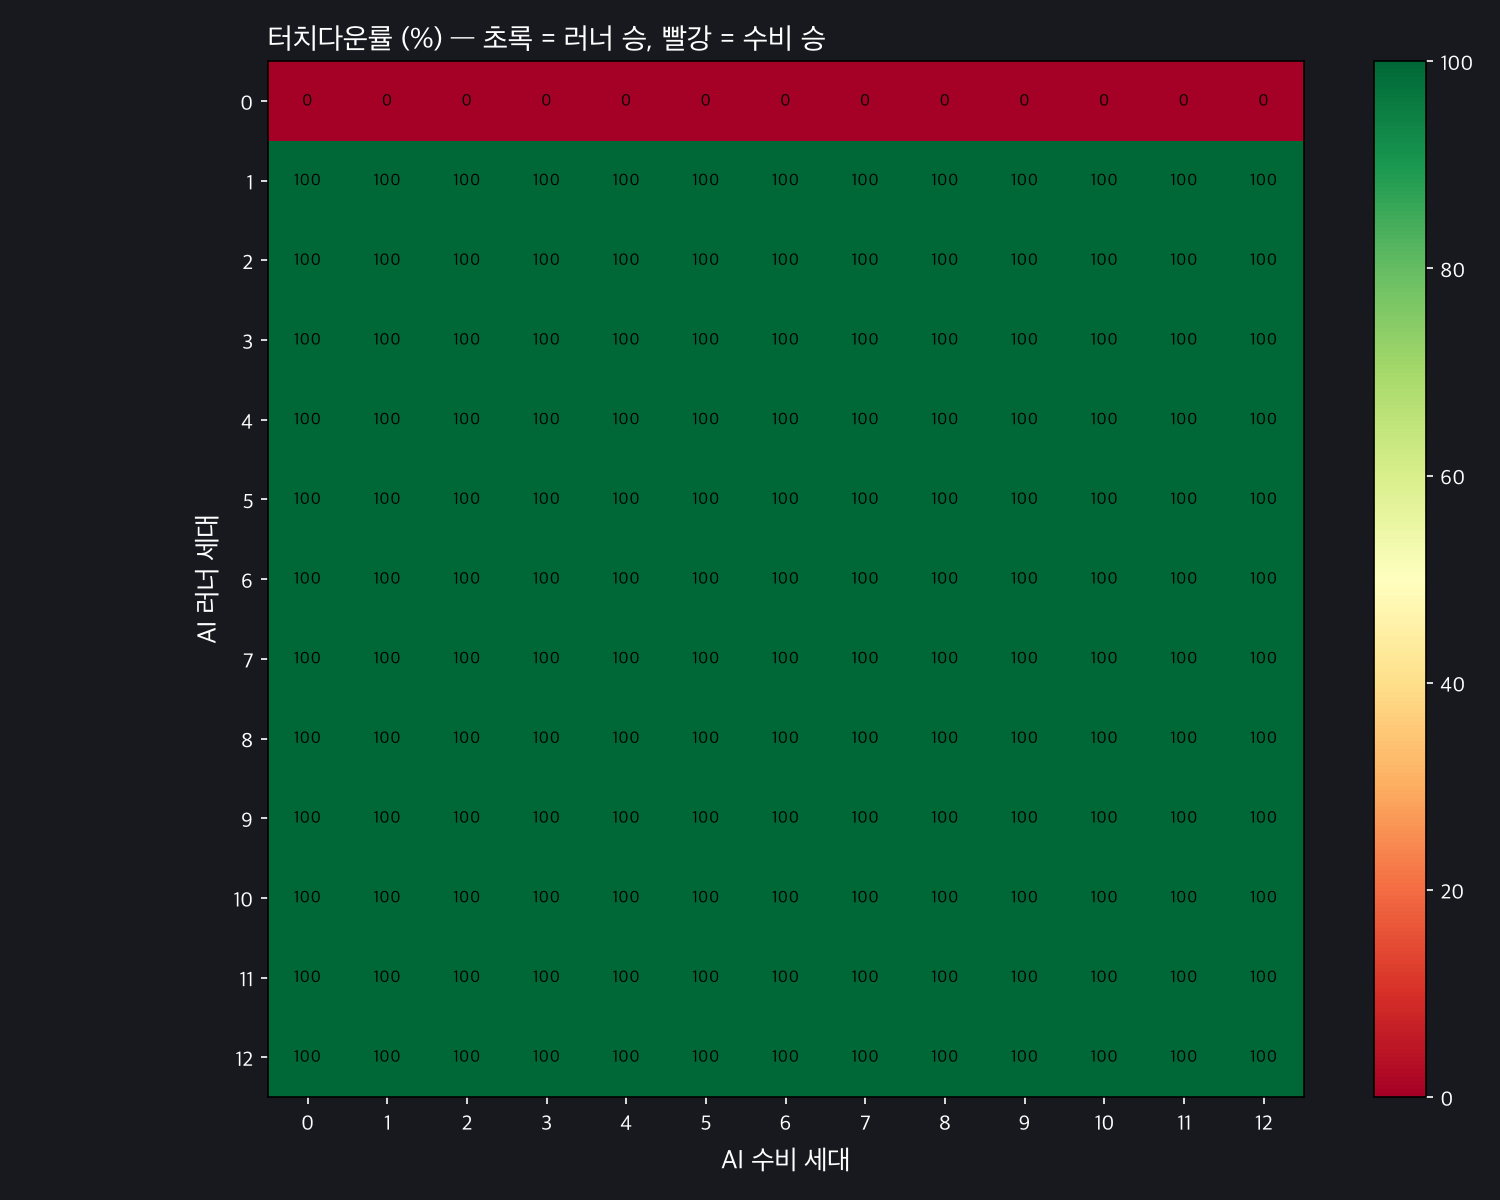

Source data for this figure (header and first rows):
# rows = runner gen, cols = tackler gen, value = touchdown rate
0.0000, 0.0000, 0.0000, 0.0000, 0.0000, 0.0000, 0.0000, 0.0000, 0.0000, 0.0000, 0.0000, 0.0000, 0.0000
1, 1, 1, 1, 1, 1, 1, 1, 1, 1, 1, 1, 1
1, 1, 1, 1, 1, 1, 1, 1, 1, 1, 1, 1, 1
1, 1, 1, 1, 1, 1, 1, 1, 1, 1, 1, 1, 1
1, 1, 1, 1, 1, 1, 1, 1, 1, 1, 1, 1, 1
1, 1, 1, 1, 1, 1, 1, 1, 1, 1, 1, 1, 1
1, 1, 1, 1, 1, 1, 1, 1, 1, 1, 1, 1, 1
1, 1, 1, 1, 1, 1, 1, 1, 1, 1, 1, 1, 1
1, 1, 1, 1, 1, 1, 1, 1, 1, 1, 1, 1, 1
1, 1, 1, 1, 1, 1, 1, 1, 1, 1, 1, 1, 1
1, 1, 1, 1, 1, 1, 1, 1, 1, 1, 1, 1, 1
1, 1, 1, 1, 1, 1, 1, 1, 1, 1, 1, 1, 1
1, 1, 1, 1, 1, 1, 1, 1, 1, 1, 1, 1, 1
